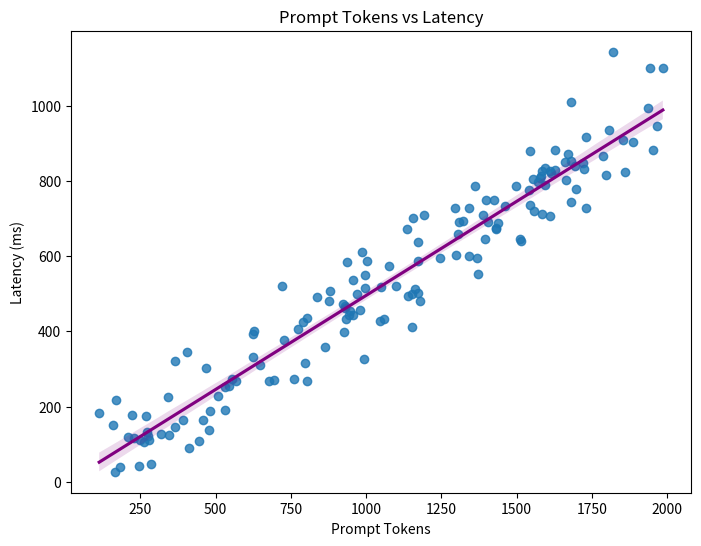

Reproduce this figure in Python.
import matplotlib.pyplot as plt
import numpy as np
import pandas as pd
import seaborn as sns

rng = np.random.default_rng(42)
prompt_tokens = rng.integers(100, 2000, 150)
df = pd.DataFrame({
    "prompt_tokens": prompt_tokens,
    "latency_ms": prompt_tokens * 0.5 + rng.normal(0, 80, 150),
})

plt.figure(figsize=(8, 6))
sns.regplot(data=df, x="prompt_tokens", y="latency_ms", ci=95, line_kws={"color": "purple"})
plt.title("Prompt Tokens vs Latency")
plt.xlabel("Prompt Tokens")
plt.ylabel("Latency (ms)")
plt.show()
